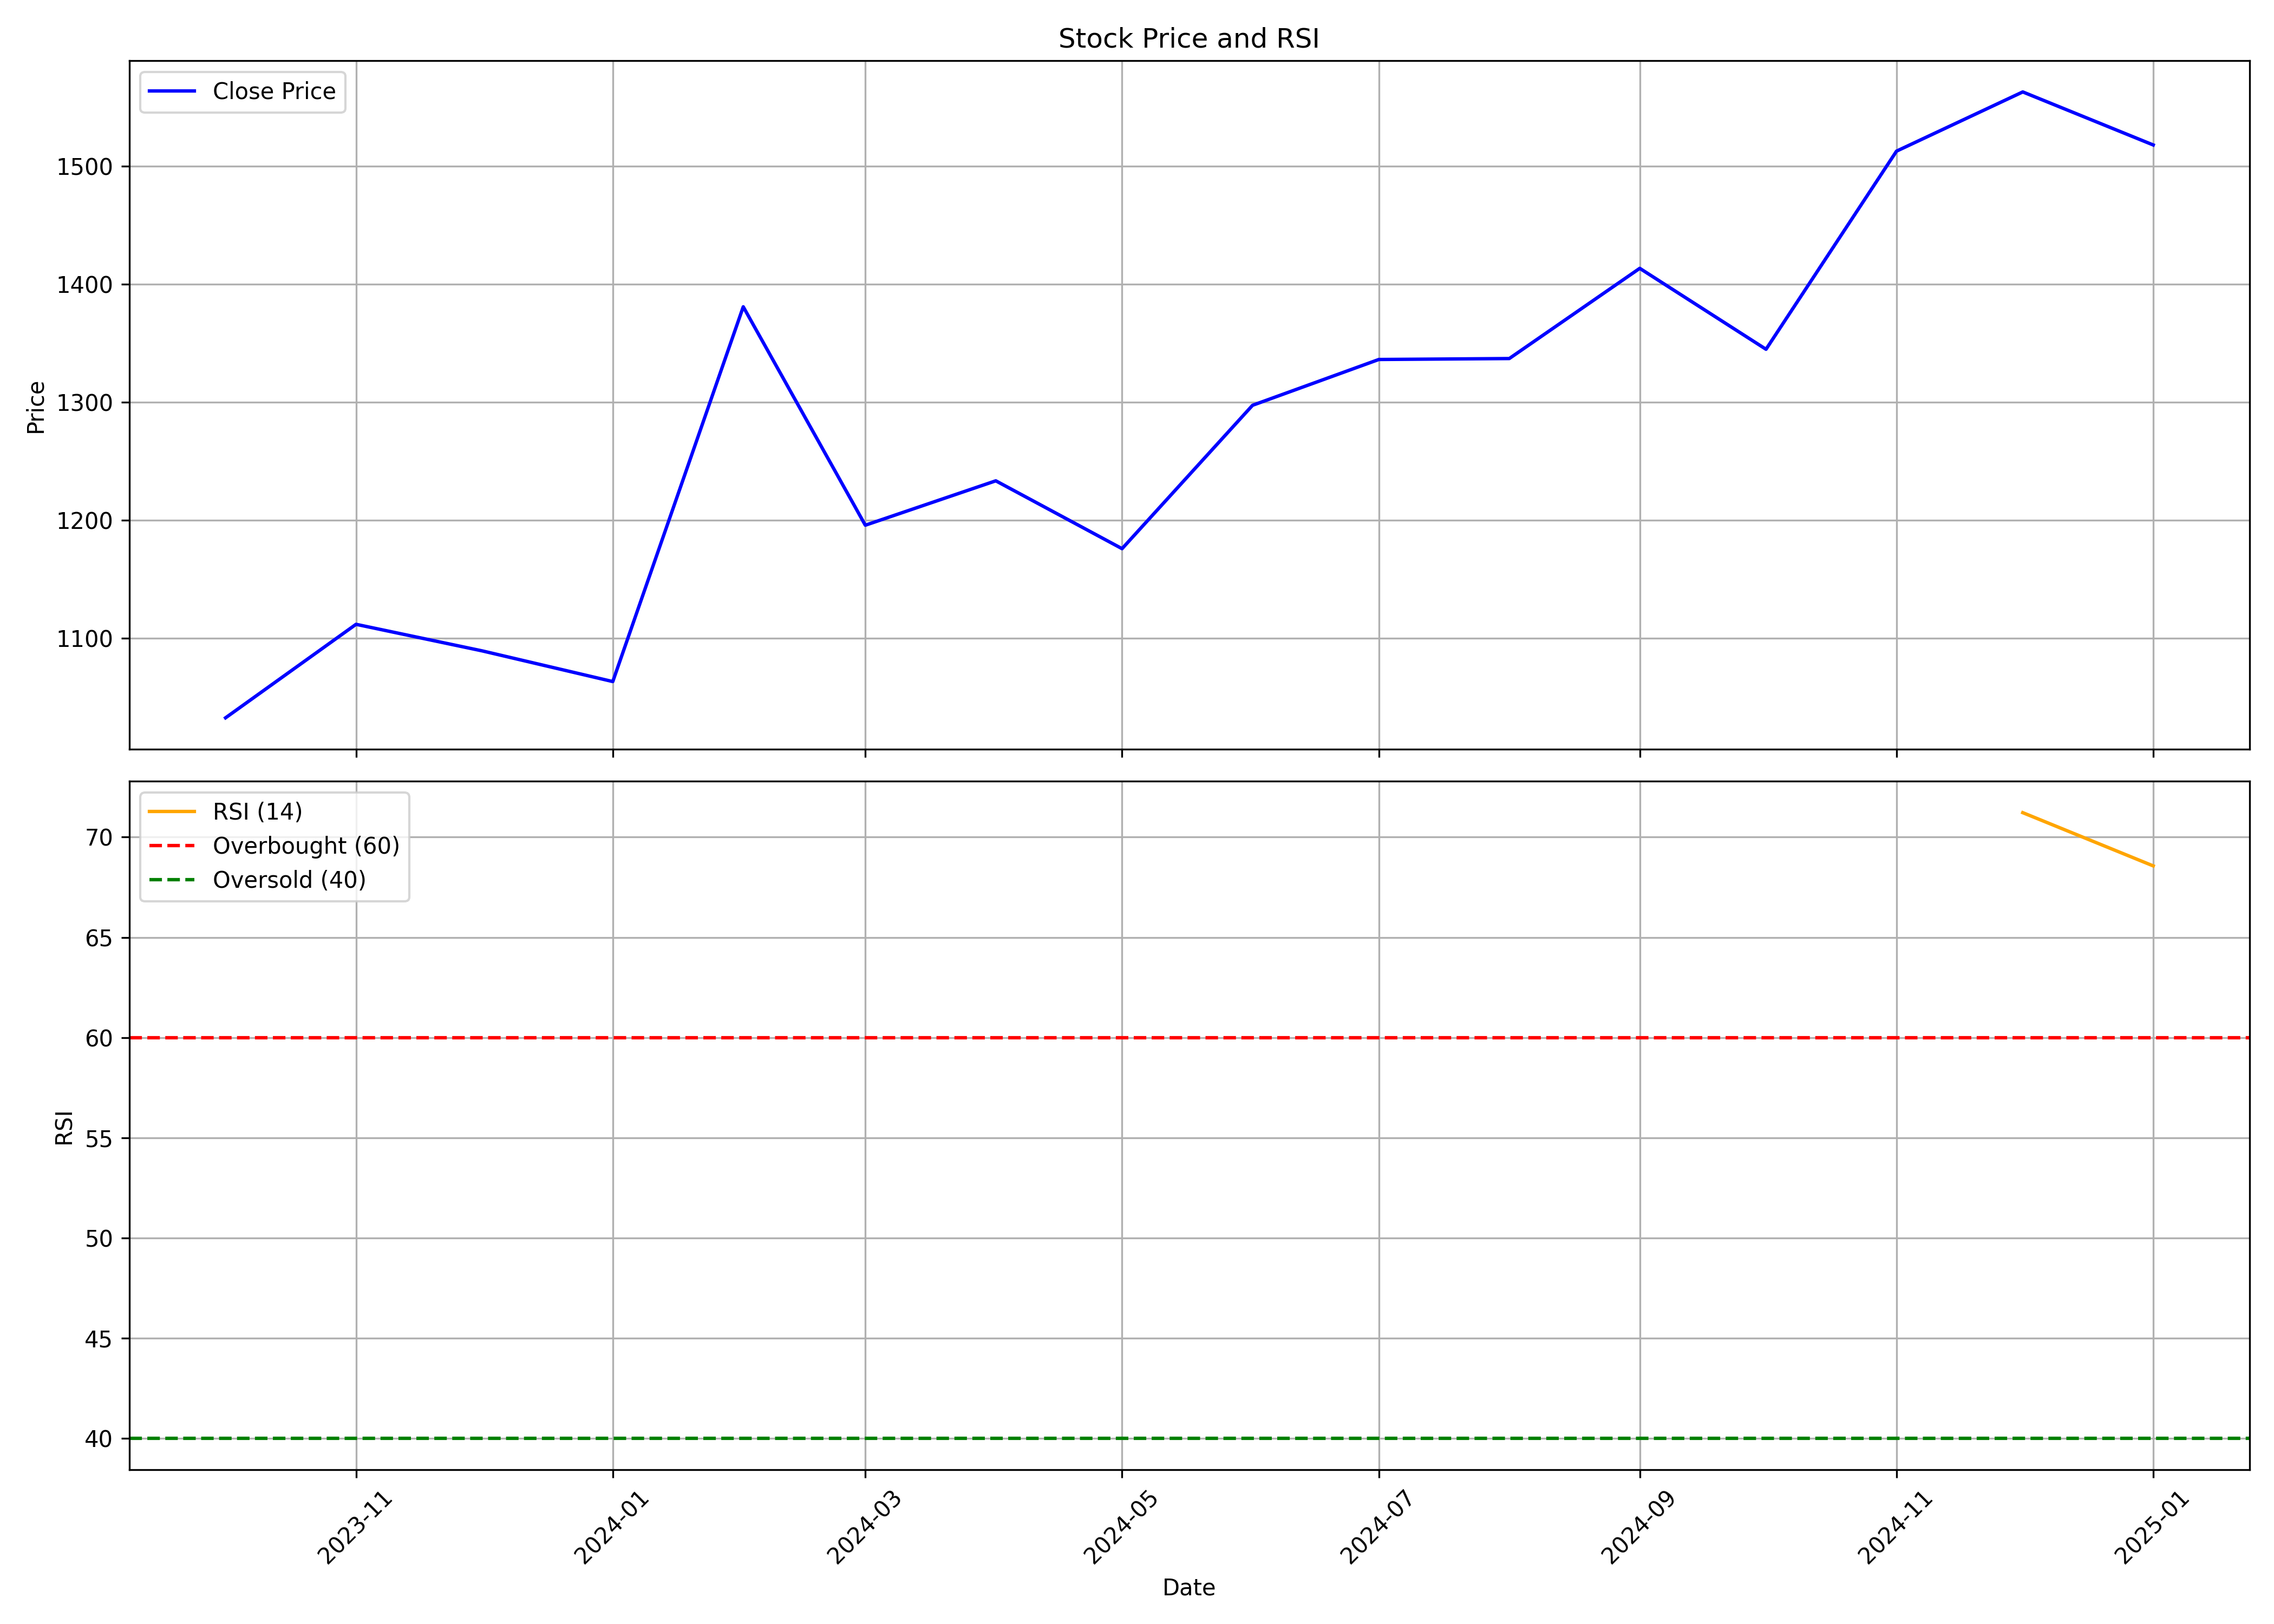

Values plotted in this chart, from the file beside it:
, Unnamed: 0.1, Unnamed: 0, date, symbol, open, high, low, close, volume, rsi
0, 0, 0, 2023-10-01, JLHL, 1075, 1164, 994.7, 1032, 2386392, 
1, 1, 1, 2023-11-01, JLHL, 1032, 1119, 976.2, 1112, 1391472, 
2, 2, 2, 2023-12-01, JLHL, 1119, 1220, 1062, 1089, 1812110, 
3, 3, 3, 2024-01-01, JLHL, 1098, 1159, 1049, 1063, 994380, 
4, 4, 4, 2024-02-01, JLHL, 1069, 1653, 1054, 1381, 2108561, 
5, 5, 5, 2024-03-01, JLHL, 1364, 1369, 1081, 1196, 860494, 
6, 6, 6, 2024-04-01, JLHL, 1206, 1282, 1169, 1233, 920172, 
7, 7, 7, 2024-05-01, JLHL, 1239, 1323, 1133, 1176, 1658930, 
8, 8, 8, 2024-06-01, JLHL, 1217, 1353, 1067, 1297, 1372583, 
9, 9, 9, 2024-07-01, JLHL, 1288, 1392, 1248, 1336, 1671241, 
10, 10, 10, 2024-08-01, JLHL, 1348, 1373, 1265, 1337, 643865, 
11, 11, 11, 2024-09-01, JLHL, 1338, 1433, 1263, 1413, 2646586, 
12, 12, 12, 2024-10-01, JLHL, 1413, 1450, 1292, 1345, 879853, 
13, 13, 13, 2024-11-01, JLHL, 1345, 1583, 1342, 1513, 1209783, 
14, 14, 14, 2024-12-01, JLHL, 1525, 1647, 1477, 1563, 831365, 71.22
15, 15, 15, 2025-01-01, JLHL, 1567, 1599, 1475, 1518, 804306, 68.56
